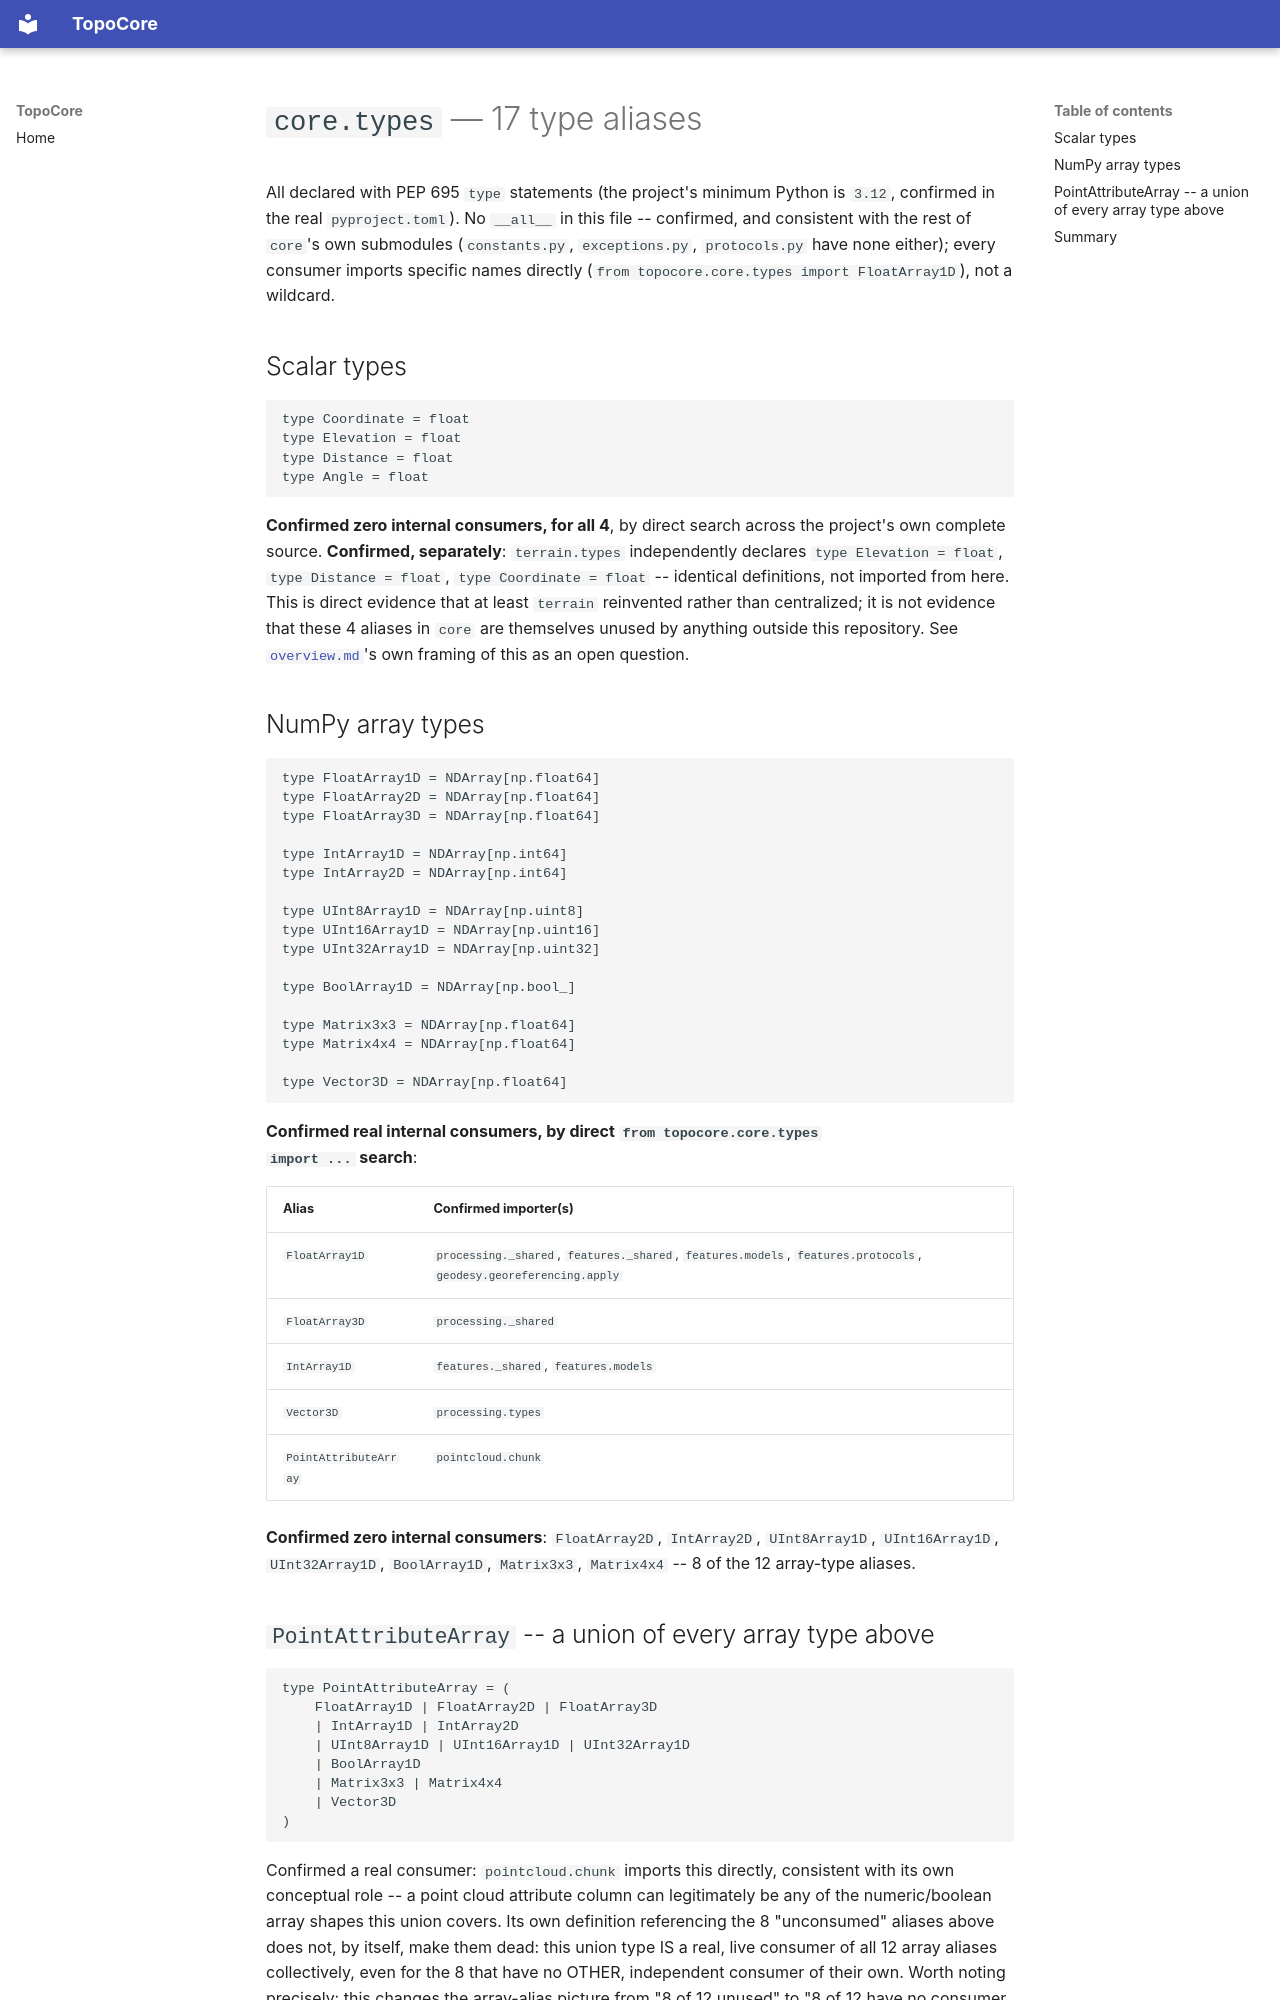

repository: hernandminao/topocore · page: 18-core/types/index.html · generator: mkdocs

# `core.types` — 17 type aliases

All declared with PEP 695 `type` statements (the project's minimum
Python is `3.12`, confirmed in the real `pyproject.toml`). No
`__all__` in this file -- confirmed, and consistent with the rest of
`core`'s own submodules (`constants.py`, `exceptions.py`,
`protocols.py` have none either); every consumer imports specific
names directly (`from topocore.core.types import FloatArray1D`), not
a wildcard.

## Scalar types

```python
type Coordinate = float
type Elevation = float
type Distance = float
type Angle = float
```

**Confirmed zero internal consumers, for all 4**, by direct search
across the project's own complete source. **Confirmed, separately**:
`terrain.types` independently declares `type Elevation = float`,
`type Distance = float`, `type Coordinate = float` -- identical
definitions, not imported from here. This is direct evidence that at
least `terrain` reinvented rather than centralized; it is not
evidence that these 4 aliases in `core` are themselves unused by
anything outside this repository. See
[`overview.md`](./overview.md)'s own framing of this as an open
question.

## NumPy array types

```python
type FloatArray1D = NDArray[np.float64]
type FloatArray2D = NDArray[np.float64]
type FloatArray3D = NDArray[np.float64]

type IntArray1D = NDArray[np.int64]
type IntArray2D = NDArray[np.int64]

type UInt8Array1D = NDArray[np.uint8]
type UInt16Array1D = NDArray[np.uint16]
type UInt32Array1D = NDArray[np.uint32]

type BoolArray1D = NDArray[np.bool_]

type Matrix3x3 = NDArray[np.float64]
type Matrix4x4 = NDArray[np.float64]

type Vector3D = NDArray[np.float64]
```

**Confirmed real internal consumers, by direct `from topocore.core.types
import ...` search**:

| Alias | Confirmed importer(s) |
|---|---|
| `FloatArray1D` | `processing._shared`, `features._shared`, `features.models`, `features.protocols`, `geodesy.georeferencing.apply` |
| `FloatArray3D` | `processing._shared` |
| `IntArray1D` | `features._shared`, `features.models` |
| `Vector3D` | `processing.types` |
| `PointAttributeArray` | `pointcloud.chunk` |

**Confirmed zero internal consumers**: `FloatArray2D`, `IntArray2D`,
`UInt8Array1D`, `UInt16Array1D`, `UInt32Array1D`, `BoolArray1D`,
`Matrix3x3`, `Matrix4x4` -- 8 of the 12 array-type aliases.
